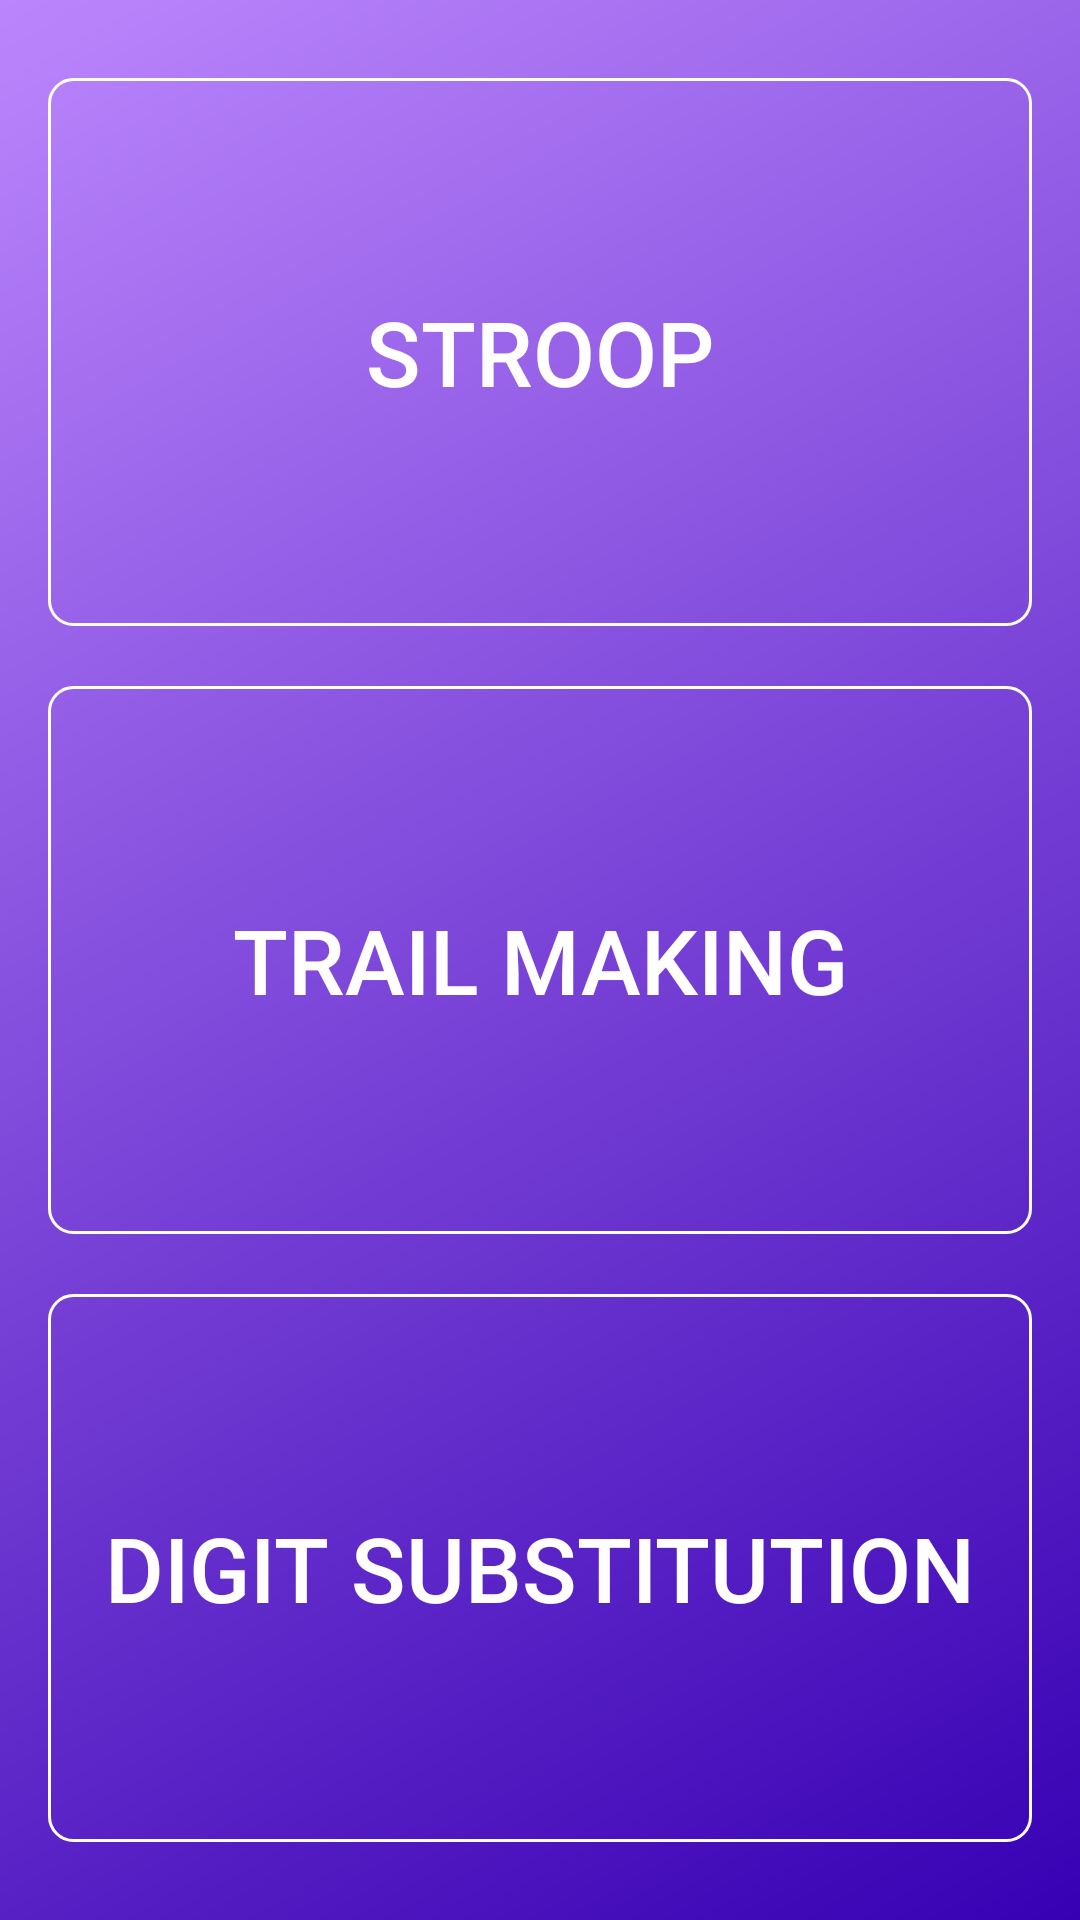

This screen was rendered from an Android layout file. Write that file and the resources it references.
<!-- AndroidManifest.xml: application theme AppTheme -->
<!-- res/layout/fragment_main.xml -->
<LinearLayout xmlns:android="http://schemas.android.com/apk/res/android"
    xmlns:tools="http://schemas.android.com/tools"
    android:layout_width="match_parent"
    android:layout_height="match_parent"
    xmlns:app="http://schemas.android.com/apk/res-auto"
    android:orientation="vertical"
    tools:context=".activity.MainActivity"
    android:padding="16dp"
    android:background="@drawable/gradient_background"
    >

    <android.widget.Button
        android:id="@+id/button_stroop_test"
        android:layout_width="match_parent"
        android:layout_height="wrap_content"
        android:layout_weight="1"
        android:text="Stroop"
        android:backgroundTint="@null"
        android:background="@drawable/button_white_outline"
        android:textSize="30sp"
        android:textColor="@android:color/white"
        android:gravity="center"
        android:layout_marginTop="10dp"
        android:layout_marginBottom="10dp"
        app:cornerRadius="0dp"
        />

    <android.widget.Button
        android:id="@+id/button_trail_making_test"
        android:layout_width="match_parent"
        android:layout_height="wrap_content"
        android:layout_weight="1"
        android:text="Trail Making"
        android:textSize="30sp"
        android:textColor="@android:color/white"
        android:backgroundTint="@null"
        android:background="@drawable/button_white_outline"
        android:gravity="center"
        android:layout_marginTop="10dp"
        android:layout_marginBottom="10dp"
        app:cornerRadius="0dp"/>

    <android.widget.Button
        android:id="@+id/button_digit_substitution_test"
        android:layout_width="match_parent"
        android:layout_height="wrap_content"
        android:layout_weight="1"
        android:text="Digit Substitution"
        android:textSize="30sp"
        android:textColor="@android:color/white"
        android:backgroundTint="@null"
        android:background="@drawable/button_white_outline"
        android:gravity="center"
        android:layout_marginTop="10dp"
        android:layout_marginBottom="10dp"
        app:cornerRadius="0dp"/>

</LinearLayout>
<!-- resources referenced by this layout -->
<resources>
  <!-- drawable button_white_outline (drawable) -->
  <?xml version="1.0" encoding="utf-8"?>
  <selector xmlns:android="http://schemas.android.com/apk/res/android">
      <item>
          <shape>
              <solid android:color="@android:color/transparent" />
              <corners android:radius="8dp" />
              <stroke android:color="@android:color/white" android:width="1dp" />
          </shape>
      </item>
  </selector>
  <!-- drawable gradient_background (drawable) -->
  <?xml version="1.0" encoding="utf-8"?>
  <shape xmlns:android="http://schemas.android.com/apk/res/android">
      <gradient
          android:startColor="#3700B3"
          android:endColor="#BB86FC"
          android:angle="135"/>
  </shape>
  <style name="AppTheme" parent="Theme.MaterialComponents.Light.NoActionBar">
      </style>
</resources>
